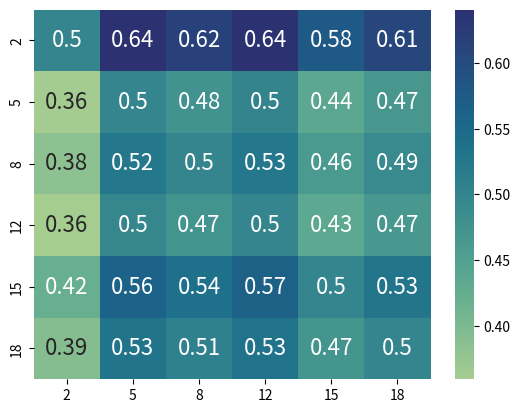

This figure's Python source:
import seaborn as sns
import matplotlib.pyplot as plt

elo = [
    931.1738834547057,
    1030.3222245067302,
    1013.4574401883818,
    1031.6254821138816,
    986.0123056625374,
    1007.4086640737667,
]
arr = [[1 / (10 ** ((elo[a] - elo[b]) / 400) + 1) for b in range(6)] for a in range(6)]
sns.heatmap(
    arr,
    cmap="crest",
    xticklabels=["2", "5", "8", "12", "15", "18"],
    yticklabels=["2", "5", "8", "12", "15", "18"],
    annot=True,
    annot_kws={"size": 16},
)
plt.show()
